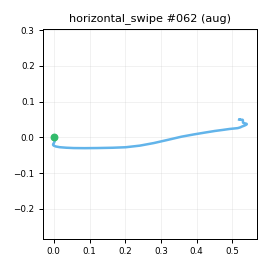

Source data for this figure (header and first rows):
t_s, ax, ay, az, gx, gy, gz, seq
0.00000, -0.9634, -0.1971, 0.05557, 5.348, -3.869, -0.5713, 0
0.01000, -0.9457, -0.1874, 0.08405, 6.179, -3.438, -2.846, 1
0.02000, -0.9485, -0.1841, 0.1045, 4.623, -1.433, -6.248, 2
0.03000, -0.9176, -0.2065, 0.09677, 2.571, -0.07848, -9.439, 3
0.04100, -0.9142, -0.2501, 0.08230, 1.004, 0.674, -10.33, 4
0.05000, -0.9006, -0.2683, 0.08036, -0.7929, 1.064, -11.19, 5
0.06000, -0.904, -0.3174, 0.06451, -0.7068, 1.98, -10.8, 6
0.07000, -0.9022, -0.3618, 0.07546, -0.6763, 2.579, -10, 7
0.08100, -0.8862, -0.4046, 0.07632, 0.6485, 3.372, -10.56, 8
0.09000, -0.9027, -0.4514, 0.08147, 2.072, 4.585, -10.89, 9
0.1, -0.9197, -0.5178, 0.07940, 2.641, 7.358, -11.33, 10
0.11, -0.8981, -0.6113, 0.08021, 1.816, 11.05, -13.68, 11
0.12, -0.8804, -0.7483, 0.04997, -0.2899, 16.58, -18.09, 12
0.13, -0.8876, -0.9358, -0.02538, 3.175, 28.08, -19.61, 13
0.14, -0.8898, -1.141, -0.1506, -2.848, 34.54, -15.8, 14
0.15, -0.8899, -1.339, -0.2927, -15.46, 31.97, -6.045, 15
0.16, -0.8293, -1.565, -0.422, -16.55, 26.41, 6.233, 16
0.17, -0.733, -1.809, -0.5498, -5.802, 22.44, 16.49, 17
0.18, -0.6128, -2.018, -0.6841, 15.83, 20.39, 25.11, 18
0.19, -0.4813, -2.25, -0.8233, 51.7, 21.38, 38.39, 19
0.2, -0.3468, -2.4, -1.001, 97.67, 18.42, 56.46, 20
0.211, -0.1613, -2.388, -1.151, 150.1, 12.05, 79.67, 21
0.22, -0.03465, -2.213, -1.237, 211.8, 9.525, 107.8, 22
0.23, 0.1408, -1.86, -1.197, 276.9, 2.544, 148.4, 23
0.24, 0.3267, -1.474, -1.14, 321.8, -3.13, 197.7, 24
0.251, 0.406, -0.9371, -1.171, 349.3, -6.535, 259, 25
0.26, 0.351, -0.3908, -1.242, 360.9, -14.02, 320.5, 26
0.27, 0.2608, 0.3756, -1.229, 356, -40.31, 376.8, 27
0.28, 0.1884, 1.108, -1.059, 355.4, -65.6, 400.2, 28
0.29, -0.06075, 1.838, -0.6667, 355.2, -81.05, 387.1, 29
0.3, -0.4226, 2.434, -0.2573, 339, -78.96, 335.9, 30
0.31, -0.5518, 2.467, -0.09944, 312.8, -57.22, 262.6, 31
0.32, -0.5752, 2.519, 0.06089, 283.6, -47.4, 199.8, 32
0.33, -0.6042, 2.403, 0.1431, 244.9, -39.45, 146.7, 33
0.34, -0.5988, 2.21, 0.1106, 204.1, -27.04, 110.3, 34
0.35, -0.5407, 2.003, 0.1707, 164.4, -23.27, 96.4, 35
0.36, -0.6821, 1.944, 0.1127, 124, -12.7, 95.74, 36
0.37, -0.8327, 1.889, 0.08912, 85.72, -9.035, 96.62, 37
0.381, -0.8486, 1.761, 0.08190, 51.69, -15.19, 91.53, 38
0.39, -0.9031, 1.593, 0.01184, 27.25, -11.88, 80.18, 39
0.4, -0.9698, 1.378, -0.1137, 11.75, -6.598, 60.17, 40
0.41, -1.008, 1.215, -0.1653, 10.05, -4.913, 38.37, 41
0.42, -1.005, 1.076, -0.19, 15.2, -5.251, 17.1, 42
0.43, -0.9627, 0.9751, -0.1275, 22.39, -8.77, 0.7654, 43
0.44, -0.9184, 0.9282, -0.07087, 27.82, -10.67, -11.08, 44
0.45, -0.859, 0.8688, 0.02833, 28.12, -12.81, -18.57, 45
0.46, -0.831, 0.8391, 0.1029, 21.45, -12.56, -19.47, 46
0.47, -0.8144, 0.7345, 0.1356, 9.888, -10.52, -15.1, 47
0.48, -0.8008, 0.6668, 0.112, -5.069, -7.613, -7.611, 48
0.49, -0.8134, 0.6042, 0.08575, -16.4, -6.488, 0.07846, 49
0.5, -0.8393, 0.5305, 0.05039, -23.46, -5.497, 5.655, 50
0.511, -0.8457, 0.4879, -0.00013, -23.32, -5.273, 6.186, 51
0.52, -0.841, 0.465, -0.04123, -17.56, -5.811, 3.634, 52
0.53, -0.8613, 0.438, -0.04450, -9.205, -10.23, -1.102, 53
0.54, -0.8045, 0.4129, 0.00134, -1.914, -18.34, -4.19, 54
0.551, -0.7297, 0.3977, 0.08031, -0.9449, -22.94, -1.81, 55
0.56, -0.7505, 0.4626, 0.1408, -2.04, -16.35, -0.5266, 56
0.57, -0.7737, 0.4513, 0.1218, -1.631, -6.9, -3.691, 57
0.58, -0.7994, 0.4123, 0.1169, -4.61, -3.819, -5.309, 58
0.59, -0.7943, 0.3961, 0.09871, -10.79, -1.602, -2.731, 59
... 14 more rows
